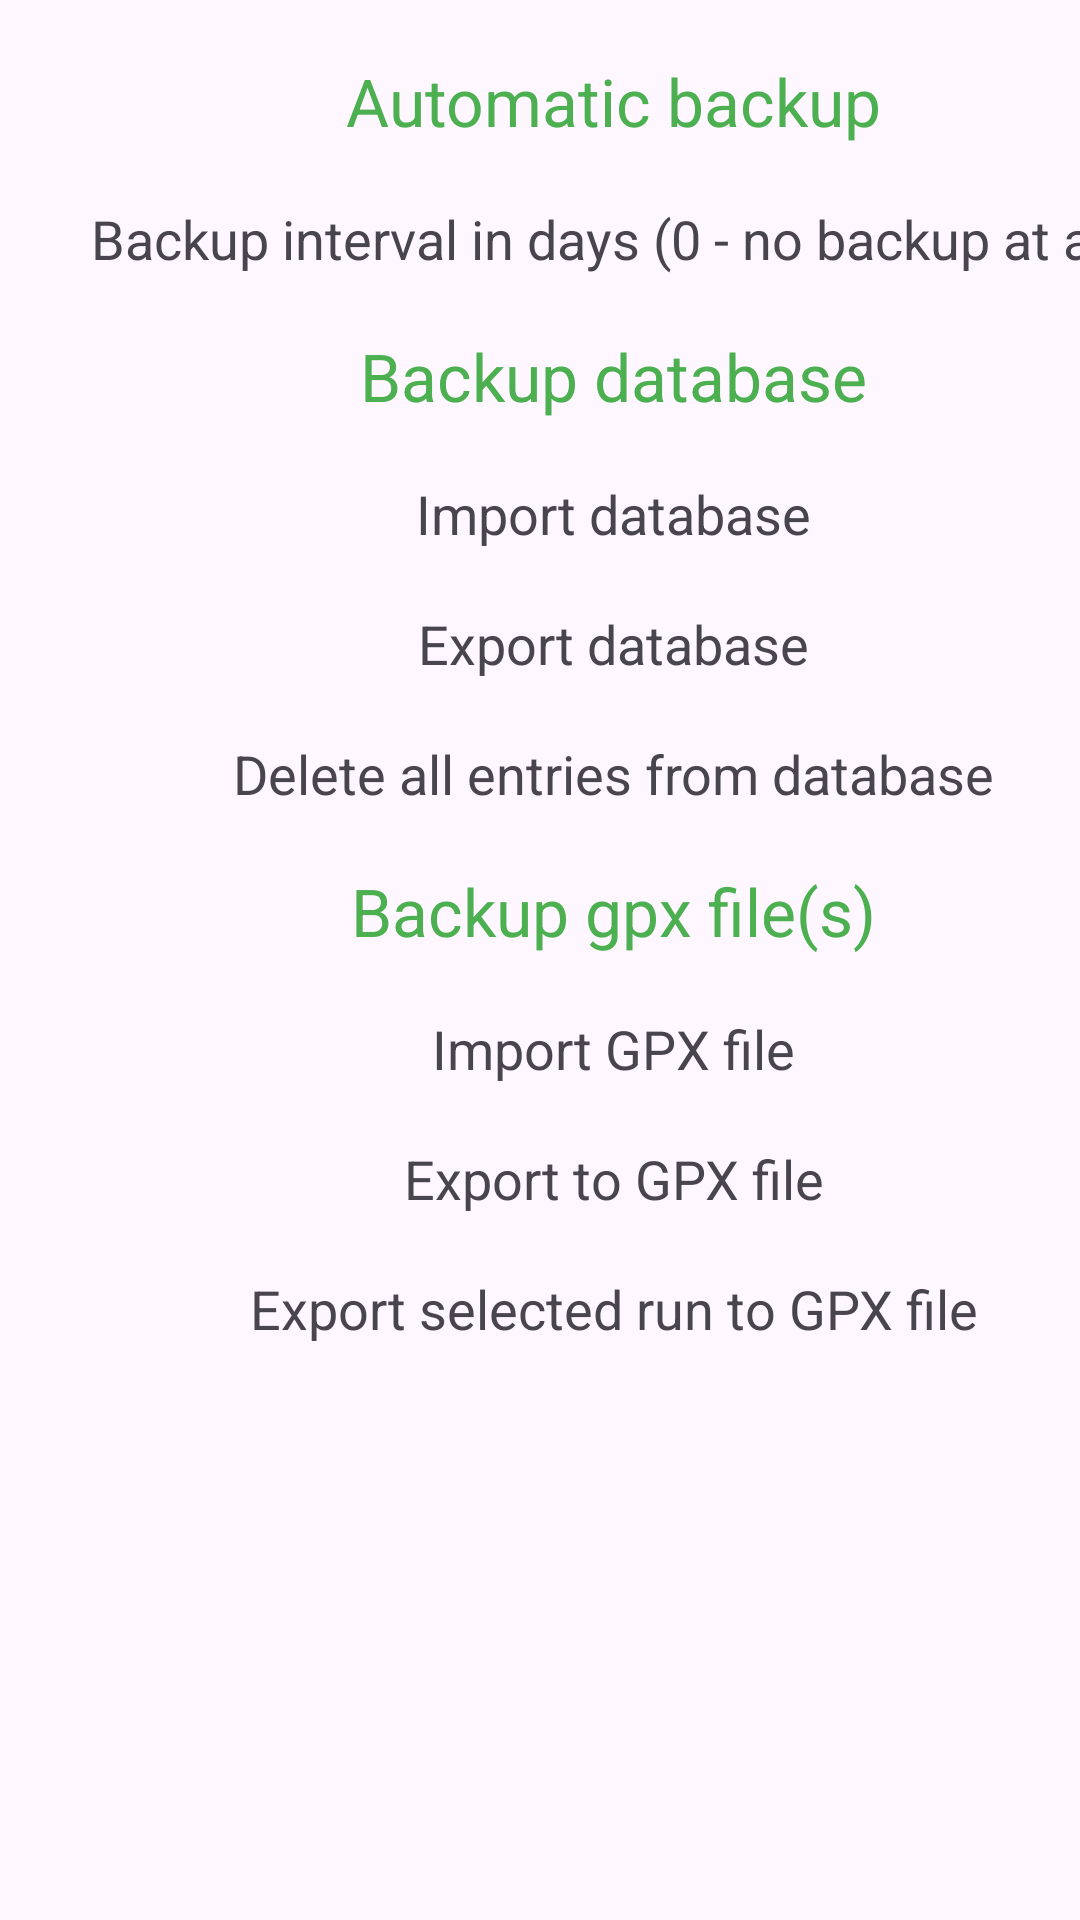

Android layout source for this screen:
<!-- AndroidManifest.xml: application theme Theme.RunningTracker -->
<!-- res/layout/activity_database.xml -->
<?xml version="1.0" encoding="utf-8"?>
<androidx.constraintlayout.widget.ConstraintLayout xmlns:android="http://schemas.android.com/apk/res/android"
    xmlns:app="http://schemas.android.com/apk/res-auto"
    xmlns:tools="http://schemas.android.com/tools"
    android:layout_width="match_parent"
    android:layout_height="match_parent"
    tools:context=".DatabaseActivity">

    <LinearLayout
        android:id="@+id/ll"
        android:layout_width="409dp"
        android:layout_height="729dp"
        android:orientation="vertical"
        tools:layout_editor_absoluteX="1dp"
        tools:layout_editor_absoluteY="1dp"
        tools:ignore="MissingConstraints">

        <TextView
            android:id="@+id/textViewEmpty0"
            android:layout_width="match_parent"
            android:layout_height="wrap_content"
            android:text="" />

        <TextView
            android:id="@+id/textView"
            android:layout_width="match_parent"
            android:layout_height="wrap_content"
            android:clickable="true"
            android:gravity="center|center_horizontal"
            android:text="Automatic backup"
            android:textColor="#4CAF50"
            android:textAppearance="@style/TextAppearance.AppCompat.Large"
            android:visibility="visible" />

        <TextView
            android:id="@+id/textViewEmpty1"
            android:layout_width="match_parent"
            android:layout_height="wrap_content"
            android:text="" />

        <TextView
            android:id="@+id/textViewExportDatabaseScheduled"
            android:layout_width="match_parent"
            android:layout_height="wrap_content"
            android:gravity="center|center_horizontal"
            android:textAppearance="@style/TextAppearance.AppCompat.Medium"
            android:text="@string/export_database_scheduled" />

        <TextView
            android:id="@+id/textViewEmpty2"
            android:layout_width="match_parent"
            android:layout_height="wrap_content"
            android:text="" />





        <TextView
            android:id="@+id/textViewBackupDatabase"
            android:layout_width="match_parent"
            android:layout_height="wrap_content"
            android:clickable="true"
            android:gravity="center|center_horizontal"
            android:text="Backup database"
            android:textColor="#4CAF50"
            android:textAppearance="@style/TextAppearance.AppCompat.Large"
            android:visibility="visible" />

        <TextView
            android:id="@+id/textViewEmpty6"
            android:layout_width="match_parent"
            android:layout_height="wrap_content"
            android:text="" />

        <TextView
            android:id="@+id/textViewImportGPX"
            android:layout_width="match_parent"
            android:layout_height="wrap_content"
            android:gravity="center|center_horizontal"
            android:textAppearance="@style/TextAppearance.AppCompat.Medium"
            android:onClick="importGPX"
            android:text="@string/import_database_file" />

        <TextView
            android:id="@+id/textViewEmpty7"
            android:layout_width="match_parent"
            android:layout_height="wrap_content"
            android:text="" />

        <TextView
            android:id="@+id/textViewExportDatabase"
            android:layout_width="match_parent"
            android:layout_height="wrap_content"
            android:gravity="center|center_horizontal"
            android:textAppearance="@style/TextAppearance.AppCompat.Medium"
            android:onClick="exportDatabase"
            android:text="@string/export_database" />

        <TextView
            android:id="@+id/textViewEmpty8"
            android:layout_width="match_parent"
            android:layout_height="wrap_content"
            android:text="" />

        <TextView
            android:id="@+id/textViewDeleteDatabase"
            android:layout_width="match_parent"
            android:layout_height="wrap_content"
            android:gravity="center|center_horizontal"
            android:textAppearance="@style/TextAppearance.AppCompat.Medium"
            android:onClick="delete"
            android:text="@string/delete_all_entries_from_database" />

        <TextView
            android:id="@+id/textViewEmpty9"
            android:layout_width="match_parent"
            android:layout_height="wrap_content"
            android:text="" />

        <TextView
            android:id="@+id/textViewBackupGPX"
            android:layout_width="match_parent"
            android:layout_height="wrap_content"
            android:clickable="true"
            android:gravity="center|center_horizontal"
            android:text="Backup gpx file(s)"
            android:textColor="#4CAF50"
            android:textAppearance="@style/TextAppearance.AppCompat.Large"
            android:visibility="visible" />

        <TextView
            android:id="@+id/textViewEmpty10"
            android:layout_width="match_parent"
            android:layout_height="wrap_content"
            android:text="" />

        <TextView
            android:id="@+id/textViewImportGPXFile"
            android:layout_width="match_parent"
            android:layout_height="wrap_content"
            android:gravity="center|center_horizontal"
            android:textAppearance="@style/TextAppearance.AppCompat.Medium"
            android:onClick="importGPXFile"
            android:text="@string/import_gpx_file" />

        <TextView
            android:id="@+id/textViewEmpty11"
            android:layout_width="match_parent"
            android:layout_height="wrap_content"
            android:text="" />

        <TextView
            android:id="@+id/textViewExportToGPXFile"
            android:layout_width="match_parent"
            android:layout_height="wrap_content"
            android:gravity="center|center_horizontal"
            android:textAppearance="@style/TextAppearance.AppCompat.Medium"
            android:onClick="exportGPXFile"
            android:text="@string/export_to_gpx_file" />

        <TextView
            android:id="@+id/textViewEmpty12"
            android:layout_width="match_parent"
            android:layout_height="wrap_content"
            android:text="" />

        <TextView
            android:id="@+id/textViewExportSelectedToGPXFile"
            android:layout_width="match_parent"
            android:layout_height="wrap_content"
            android:gravity="center|center_horizontal"
            android:textAppearance="@style/TextAppearance.AppCompat.Medium"
            android:onClick="exportGPXFile"
            android:text="@string/export_selected_to_gpx_file" />

        <TextView
            android:id="@+id/textViewEmpty13"
            android:layout_width="match_parent"
            android:layout_height="wrap_content"
            android:text="" />



        <TextView
            android:id="@+id/textViewPercentage"
            android:layout_width="match_parent"
            android:layout_height="wrap_content"
            android:layout_gravity="center"
            android:textAlignment="center"/>
    </LinearLayout>
</androidx.constraintlayout.widget.ConstraintLayout>
<!-- resources referenced by this layout -->
<resources>
  <string name="delete_all_entries_from_database">Delete all entries from database</string>
  <string name="export_database">Export database</string>
  <string name="export_database_scheduled">Backup interval in days (0 - no backup at all)</string>
  <string name="export_selected_to_gpx_file">Export selected run to GPX file</string>
  <string name="export_to_gpx_file">Export to GPX file</string>
  <string name="export_to_server">Export to server</string>
  <string name="import_database_file">Import database</string>
  <string name="import_gpx_file">Import GPX file</string>
  <string name="live_export_to_server">Live export to server\t</string>
  <string name="reorg_database">Reorg database</string>
  <style name="Theme.RunningTracker" parent="Theme.MaterialComponents.DayNight.DarkActionBar">
          
          <item name="colorPrimary">@color/purple_500</item>
          <item name="colorPrimaryVariant">@color/purple_700</item>
          <item name="colorOnPrimary">@color/white</item>
          
          <item name="colorSecondary">@color/teal_200</item>
          <item name="colorSecondaryVariant">@color/teal_700</item>
          <item name="colorOnSecondary">@color/black</item>
          
          <item name="android:statusBarColor">?attr/colorPrimaryVariant</item>
          
      </style>
  <color name="purple_500">#FF6200EE</color>
  <color name="purple_700">#FF3700B3</color>
  <color name="white">#FFFFFFFF</color>
  <color name="teal_200">#FF03DAC5</color>
  <color name="teal_700">#FF018786</color>
  <color name="black">#FF000000</color>
</resources>
